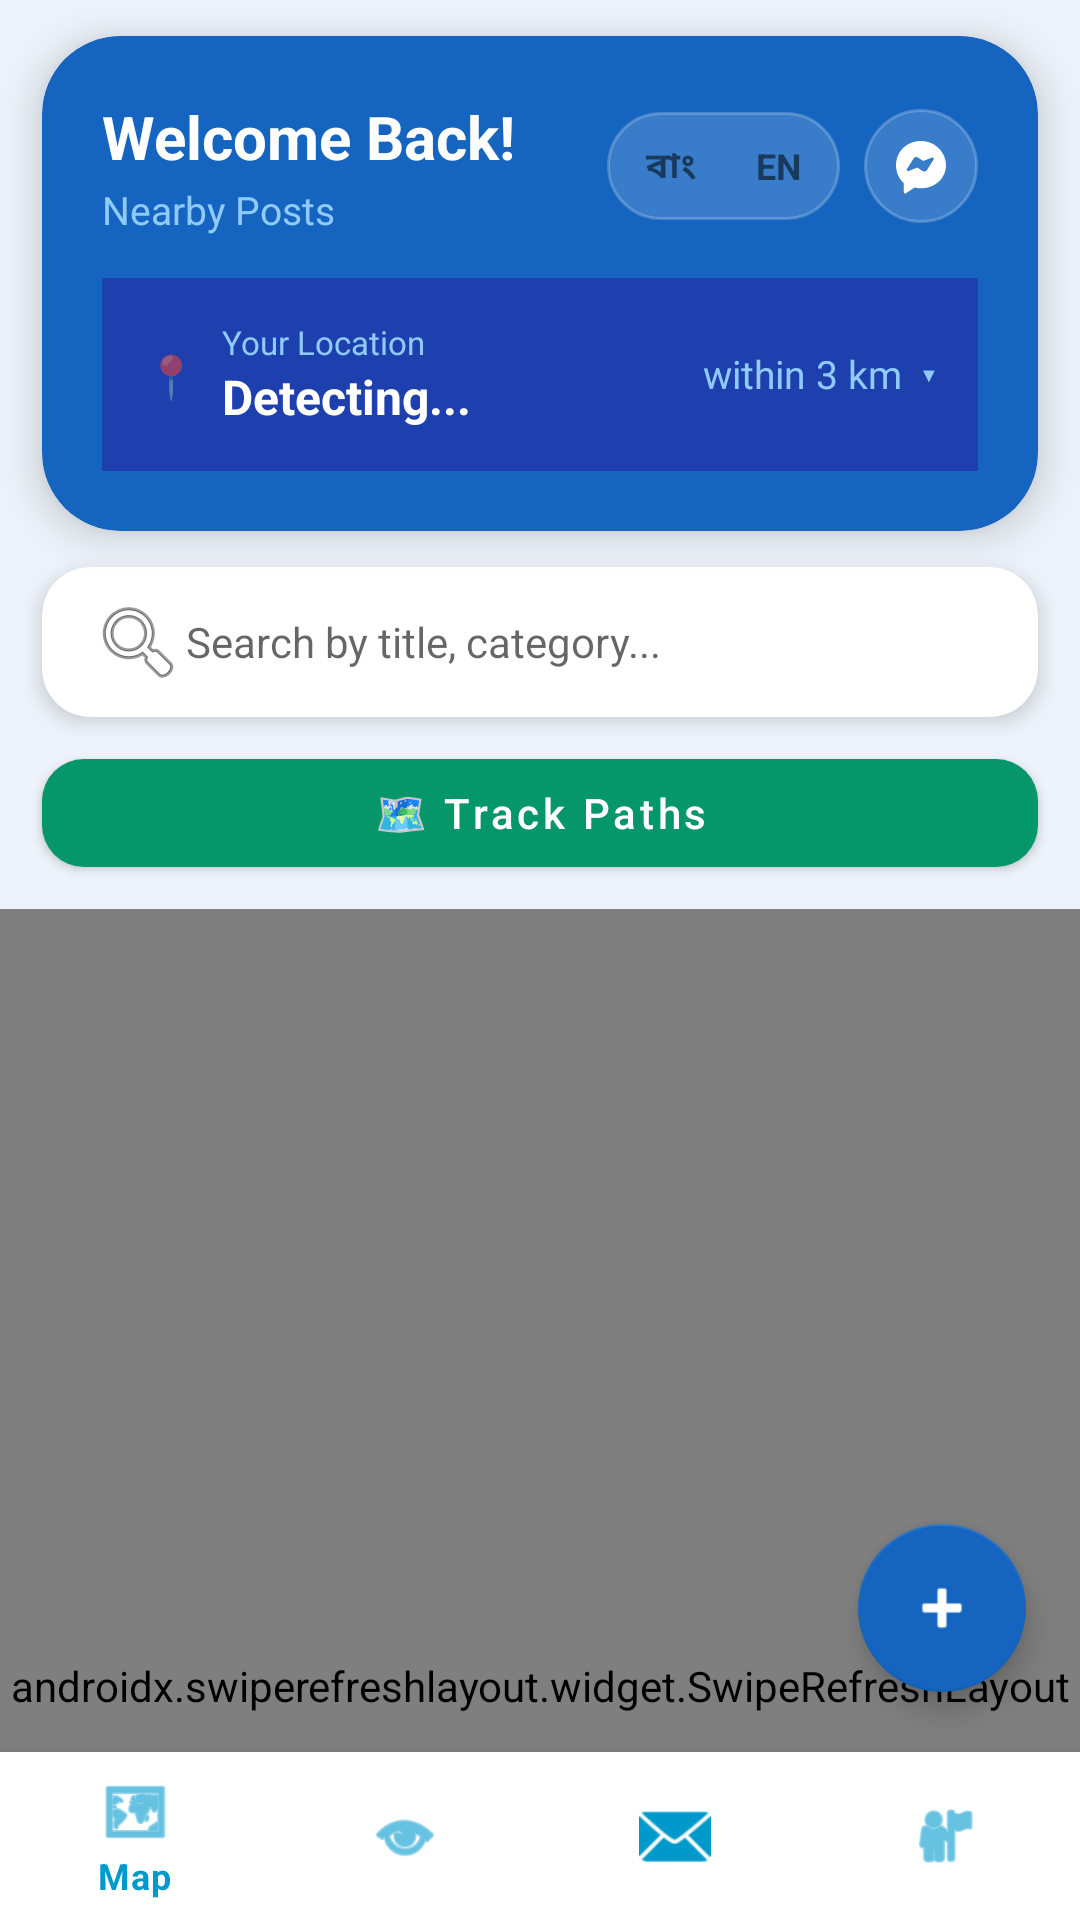

This screen was rendered from an Android layout file. Write that file and the resources it references.
<!-- AndroidManifest.xml: application theme Theme.TownCrierBD -->
<!-- res/layout/activity_announcer_feed.xml -->
<?xml version='1.0' encoding='utf-8'?>
<androidx.coordinatorlayout.widget.CoordinatorLayout xmlns:android="http://schemas.android.com/apk/res/android" xmlns:app="http://schemas.android.com/apk/res-auto" android:layout_width="match_parent" android:layout_height="match_parent" android:background="#EEF3FB">
    <com.google.android.material.appbar.AppBarLayout android:layout_width="match_parent" android:layout_height="wrap_content" android:background="@android:color/transparent" android:elevation="0dp">
        <TextView android:id="@+id/bannerNoInternet" android:layout_width="match_parent" android:layout_height="wrap_content" android:text="⚠️  No internet connection" android:textColor="#FFFFFF" android:textStyle="bold" android:textSize="13sp" android:gravity="center" android:paddingTop="10dp" android:paddingBottom="10dp" android:background="#C62828" android:visibility="gone" />
        <com.google.android.material.card.MaterialCardView android:layout_width="match_parent" android:layout_height="wrap_content" android:layout_marginStart="14dp" android:layout_marginEnd="14dp" android:layout_marginTop="12dp" android:layout_marginBottom="4dp" app:cardCornerRadius="26dp" app:cardElevation="8dp" app:cardBackgroundColor="#1565C0" app:layout_scrollFlags="scroll|enterAlwaysCollapsed">
            <LinearLayout android:layout_width="match_parent" android:layout_height="wrap_content" android:padding="20dp" android:orientation="vertical">
                <LinearLayout android:layout_width="match_parent" android:layout_height="wrap_content" android:orientation="horizontal" android:gravity="center_vertical">
                    <LinearLayout android:layout_width="0dp" android:layout_height="wrap_content" android:layout_weight="1" android:orientation="vertical">
                        <TextView android:id="@+id/tvWelcome" android:layout_width="wrap_content" android:layout_height="wrap_content" android:text="Welcome Back!" android:textColor="@android:color/white" android:textStyle="bold" android:textSize="20sp" />
                        <TextView android:id="@+id/tvNearbyPosts" android:layout_width="wrap_content" android:layout_height="wrap_content" android:text="Nearby Posts" android:textColor="#90CAF9" android:textSize="13sp" android:layout_marginTop="2dp" />
                    </LinearLayout>
                    <LinearLayout android:layout_width="wrap_content" android:layout_height="wrap_content" android:orientation="horizontal" android:gravity="center_vertical" android:layout_marginStart="8dp">
                        <LinearLayout android:id="@+id/layoutLangToggle" android:layout_width="wrap_content" android:layout_height="36dp" android:orientation="horizontal" android:background="@drawable/bg_lang_toggle_track" android:padding="3dp" android:gravity="center_vertical" android:clickable="true" android:focusable="true" android:contentDescription="Toggle Language BN or EN">
                            <TextView android:id="@+id/tvLangBn" android:layout_width="wrap_content" android:layout_height="match_parent" android:gravity="center" android:paddingStart="10dp" android:paddingEnd="10dp" android:text="বাং" android:textSize="12sp" android:textStyle="bold" />
                            <TextView android:id="@+id/tvLangEn" android:layout_width="wrap_content" android:layout_height="match_parent" android:gravity="center" android:paddingStart="10dp" android:paddingEnd="10dp" android:text="EN" android:textSize="12sp" android:textStyle="bold" />
                        </LinearLayout>
                        <TextView android:id="@+id/tvLangToggle" android:layout_width="0dp" android:layout_height="0dp" android:visibility="gone" />
                        <FrameLayout android:id="@+id/btnHeaderInbox" android:layout_width="38dp" android:layout_height="38dp" android:layout_marginStart="8dp" android:background="@drawable/bg_header_icon_btn" android:clickable="true" android:focusable="true" android:contentDescription="Open messages">
                            <ImageView android:layout_width="20dp" android:layout_height="20dp" android:layout_gravity="center" android:src="@drawable/ic_messenger_chat" app:tint="@android:color/white" />
                            <View android:id="@+id/dotUnreadInbox" android:layout_width="8dp" android:layout_height="8dp" android:layout_gravity="top|end" android:layout_marginTop="5dp" android:layout_marginEnd="5dp" android:background="@drawable/bg_unread_dot" android:visibility="gone" />
                        </FrameLayout>
                    </LinearLayout>
                </LinearLayout>
                <LinearLayout android:layout_width="match_parent" android:layout_height="wrap_content" android:layout_marginTop="14dp" android:background="#1E40AF" android:padding="14dp" android:orientation="horizontal" android:gravity="center_vertical">
                    <TextView android:layout_width="18dp" android:layout_height="18dp" android:text="📍" android:textSize="14sp" android:gravity="center" />
                    <LinearLayout android:layout_width="0dp" android:layout_height="wrap_content" android:layout_weight="1" android:layout_marginStart="8dp" android:orientation="vertical">
                        <TextView android:id="@+id/tvYourLocation" android:layout_width="wrap_content" android:layout_height="wrap_content" android:text="Your Location" android:textColor="#90CAF9" android:textSize="11sp" />
                        <TextView android:id="@+id/tvLocationName" android:layout_width="wrap_content" android:layout_height="wrap_content" android:text="Detecting..." android:textColor="@android:color/white" android:textStyle="bold" android:textSize="16sp" />
                    </LinearLayout>
                    <TextView android:id="@+id/tvRadius" android:layout_width="wrap_content" android:layout_height="wrap_content" android:text="within 3 km  ▾" android:textColor="#90CAF9" android:textSize="13sp" android:clickable="true" android:focusable="true" android:paddingStart="8dp" />
                </LinearLayout>
            </LinearLayout>
        </com.google.android.material.card.MaterialCardView>
        <com.google.android.material.card.MaterialCardView android:layout_width="match_parent" android:layout_height="wrap_content" android:layout_marginStart="14dp" android:layout_marginEnd="14dp" android:layout_marginTop="8dp" android:layout_marginBottom="8dp" app:cardCornerRadius="16dp" app:cardElevation="4dp" app:cardBackgroundColor="@android:color/white">
            <EditText android:id="@+id/etSearch" android:layout_width="match_parent" android:layout_height="50dp" android:hint="Search by title, category..." android:paddingStart="16dp" android:paddingEnd="16dp" android:background="@android:color/transparent" android:textSize="14sp" android:inputType="text" android:imeOptions="actionSearch" android:drawableStart="@android:drawable/ic_menu_search" />
        </com.google.android.material.card.MaterialCardView>
        <com.google.android.material.button.MaterialButton android:id="@+id/btnTrackAcceptedPaths" android:layout_width="match_parent" android:layout_height="48dp" android:layout_marginStart="14dp" android:layout_marginEnd="14dp" android:layout_marginBottom="8dp" android:text="🗺️ Track Paths" android:textAllCaps="false" app:cornerRadius="14dp" app:backgroundTint="#059669" android:contentDescription="Track accepted paths" />
    </com.google.android.material.appbar.AppBarLayout>
    <androidx.swiperefreshlayout.widget.SwipeRefreshLayout android:id="@+id/swipeRefresh" android:layout_width="match_parent" android:layout_height="match_parent" app:layout_behavior="@string/appbar_scrolling_view_behavior">
        <androidx.recyclerview.widget.RecyclerView android:id="@+id/rvFeed" android:layout_width="match_parent" android:layout_height="match_parent" android:clipToPadding="false" android:paddingBottom="90dp" />
    </androidx.swiperefreshlayout.widget.SwipeRefreshLayout>
    <LinearLayout android:id="@+id/layoutEmpty" android:layout_width="match_parent" android:layout_height="match_parent" android:orientation="vertical" android:gravity="center" android:visibility="gone" app:layout_behavior="@string/appbar_scrolling_view_behavior">
        <TextView android:layout_width="wrap_content" android:layout_height="wrap_content" android:text="📭" android:textSize="64sp" />
        <TextView android:id="@+id/tvEmptyTitle" android:layout_width="wrap_content" android:layout_height="wrap_content" android:layout_marginTop="16dp" android:text="No posts nearby" android:textStyle="bold" android:textSize="20sp" android:textColor="#1A237E" />
        <TextView android:id="@+id/tvEmptySub" android:layout_width="wrap_content" android:layout_height="wrap_content" android:layout_marginTop="8dp" android:text="General users nearby will appear here" android:textSize="14sp" android:textColor="#888888" />
    </LinearLayout>
    <com.google.android.material.bottomnavigation.BottomNavigationView android:id="@+id/bottomNav" android:layout_width="match_parent" android:layout_height="wrap_content" android:layout_gravity="bottom" android:background="@android:color/white" android:elevation="8dp" app:menu="@menu/menu_bottom_nav" app:itemIconTint="@android:color/holo_blue_dark" app:itemTextColor="@android:color/holo_blue_dark" />
    <com.google.android.material.floatingactionbutton.FloatingActionButton android:id="@+id/fabAdd" android:layout_width="wrap_content" android:layout_height="wrap_content" android:layout_gravity="bottom|end" android:layout_marginEnd="18dp" android:layout_marginBottom="76dp" android:elevation="16dp" app:srcCompat="@android:drawable/ic_input_add" app:backgroundTint="#1565C0" android:contentDescription="Add announcement" />
</androidx.coordinatorlayout.widget.CoordinatorLayout>
<!-- resources referenced by this layout -->
<resources>
  <!-- drawable bg_header_icon_btn (drawable) -->
  <?xml version="1.0" encoding="utf-8"?>
  <ripple xmlns:android="http://schemas.android.com/apk/res/android"
      android:color="#40FFFFFF">
      <item>
          <shape android:shape="oval">
              <solid android:color="#26FFFFFF"/>
              <stroke android:width="1dp" android:color="#38FFFFFF"/>
          </shape>
      </item>
  </ripple>
  <!-- drawable bg_lang_toggle_track (drawable) -->
  <?xml version="1.0" encoding="utf-8"?>
  <shape xmlns:android="http://schemas.android.com/apk/res/android"
      android:shape="rectangle">
      <corners android:radius="18dp"/>
      <solid android:color="#26FFFFFF"/>
      <stroke android:width="1dp" android:color="#38FFFFFF"/>
  </shape>
  <!-- drawable bg_unread_dot (drawable) -->
  <?xml version="1.0" encoding="utf-8"?>
  <shape xmlns:android="http://schemas.android.com/apk/res/android"
      android:shape="oval">
      <solid android:color="#FF3B30"/>
      <stroke android:width="1.5dp" android:color="#1565C0"/>
  </shape>
  <!-- drawable ic_messenger_chat (drawable) -->
  <vector xmlns:android="http://schemas.android.com/apk/res/android"
      android:width="24dp"
      android:height="24dp"
      android:viewportWidth="24"
      android:viewportHeight="24">
      <path
          android:fillColor="#FFFFFFFF"
          android:pathData="M12,2C6.36,2 2,6.13 2,11.7c0,2.91 1.19,5.43 3.14,7.16v3.63c0,0.42 0.47,0.67 0.82,0.44l3.52,-2.33c0.8,0.22 1.64,0.34 2.52,0.34 5.64,0 10,-4.13 10,-9.24S17.64,2 12,2zm5.08,7.35l-2.67,4.24c-0.38,0.6 -1.19,0.78 -1.79,0.39l-2.12,-1.36l-3.39,1.36c-0.46,0.18 -0.94,-0.28 -0.75,-0.73l2.67,-4.24c0.38,-0.6 1.19,-0.78 1.79,-0.39l2.12,1.36l3.39,-1.36c0.46,-0.18 0.94,0.28 0.75,0.73z"/>
  </vector>
  <style name="Theme.TownCrierBD" parent="Theme.MaterialComponents.Light.NoActionBar">
  
          <item name="colorPrimary">@color/blue_end</item>
          <item name="colorPrimaryVariant">@color/blue_start</item>
          <item name="colorOnPrimary">@color/white</item>
  
          <item name="colorSecondary">@color/blue_start</item>
          <item name="colorSecondaryVariant">@color/blue_end</item>
          <item name="colorOnSecondary">@color/white</item>
  
          <item name="android:forceDarkAllowed" tools:targetApi="q">false</item>
  
          <item name="android:statusBarColor">@color/blue_start</item>
          <item name="android:navigationBarColor">@color/blue_start</item>
  
          <item name="spinnerStyle">@style/TownCrierBD.SpinnerStyle</item>
      </style>
  <color name="blue_end">#00BCD4</color>
  <color name="blue_start">#2196F3</color>
  <color name="white">#FFFFFF</color>
  <style name="TownCrierBD.SpinnerStyle" parent="Widget.AppCompat.Spinner">
      <item name="android:popupBackground">@drawable/bg_spinner_popup_white</item>
          <item name="popupTheme">@style/TownCrierBD.PopupTheme</item>
      </style>
  <style name="TownCrierBD.PopupTheme" parent="ThemeOverlay.MaterialComponents.Light">
          <item name="android:popupBackground">@drawable/bg_spinner_popup_white</item>
      </style>
</resources>
